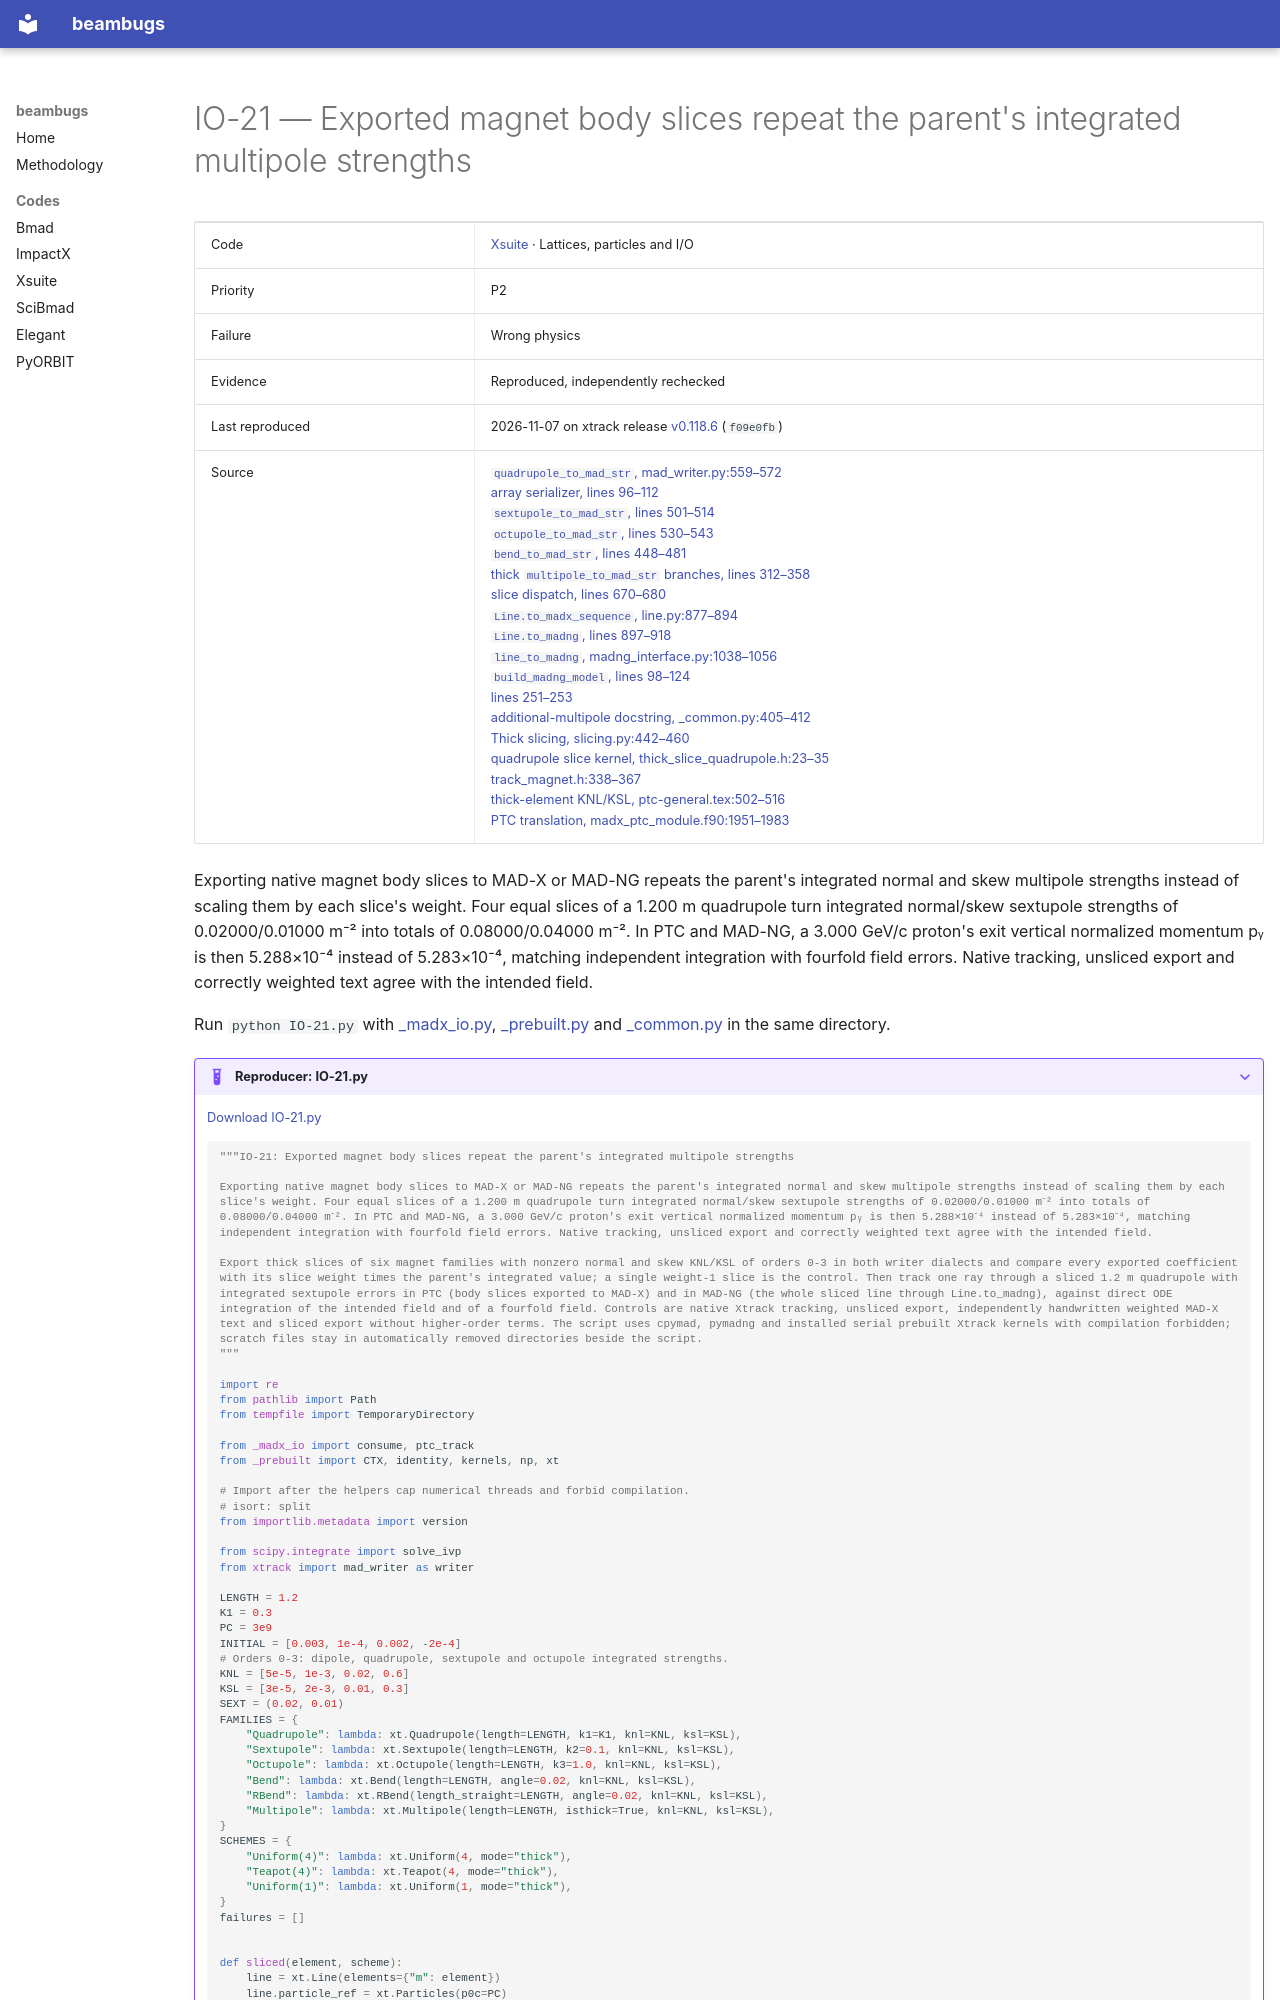

repository: nikitakuklev/beambugs · page: xsuite/IO-21/index.html · generator: mkdocs

---
title: "IO-21: Exported magnet body slices repeat the parent's integrated multipole strengths"
hide:
  - toc
---

# IO-21 — Exported magnet body slices repeat the parent's integrated multipole strengths

| | |
|---|---|
| Code | [Xsuite](../index.md) · Lattices, particles and I/O |
| Priority | P2 |
| Failure | Wrong physics |
| Evidence | Reproduced, independently rechecked |
| Last reproduced | 2026-11-07 on xtrack release [v0.118.6](https://github.com/xsuite/xtrack/tree/v0.118.6) (`f09e0fb`) |
| Source | [`quadrupole_to_mad_str`, mad_writer.py:559–572](https://github.com/xsuite/xtrack/blob/ad5e808cdc5b9a881eac2f41e32a0b7d11cc7028/xtrack/mad_writer.py#L559-L572)<br>[array serializer, lines 96–112](https://github.com/xsuite/xtrack/blob/ad5e808cdc5b9a881eac2f41e32a0b7d11cc7028/xtrack/mad_writer.py#L96-L112)<br>[`sextupole_to_mad_str`, lines 501–514](https://github.com/xsuite/xtrack/blob/ad5e808cdc5b9a881eac2f41e32a0b7d11cc7028/xtrack/mad_writer.py#L501-L514)<br>[`octupole_to_mad_str`, lines 530–543](https://github.com/xsuite/xtrack/blob/ad5e808cdc5b9a881eac2f41e32a0b7d11cc7028/xtrack/mad_writer.py#L530-L543)<br>[`bend_to_mad_str`, lines 448–481](https://github.com/xsuite/xtrack/blob/ad5e808cdc5b9a881eac2f41e32a0b7d11cc7028/xtrack/mad_writer.py#L448-L481)<br>[thick `multipole_to_mad_str` branches, lines 312–358](https://github.com/xsuite/xtrack/blob/ad5e808cdc5b9a881eac2f41e32a0b7d11cc7028/xtrack/mad_writer.py#L312-L358)<br>[slice dispatch, lines 670–680](https://github.com/xsuite/xtrack/blob/ad5e808cdc5b9a881eac2f41e32a0b7d11cc7028/xtrack/mad_writer.py#L670-L680)<br>[`Line.to_madx_sequence`, line.py:877–894](https://github.com/xsuite/xtrack/blob/ad5e808cdc5b9a881eac2f41e32a0b7d11cc7028/xtrack/line.py#L877-L894)<br>[`Line.to_madng`, lines 897–918](https://github.com/xsuite/xtrack/blob/ad5e808cdc5b9a881eac2f41e32a0b7d11cc7028/xtrack/line.py#L897-L918)<br>[`line_to_madng`, madng_interface.py:1038–1056](https://github.com/xsuite/xtrack/blob/ad5e808cdc5b9a881eac2f41e32a0b7d11cc7028/xtrack/madng_interface.py#L1038-L1056)<br>[`build_madng_model`, lines 98–124](https://github.com/xsuite/xtrack/blob/ad5e808cdc5b9a881eac2f41e32a0b7d11cc7028/xtrack/madng_interface.py#L98-L124)<br>[lines 251–253](https://github.com/xsuite/xtrack/blob/ad5e808cdc5b9a881eac2f41e32a0b7d11cc7028/xtrack/madng_interface.py#L251-L253)<br>[additional-multipole docstring, _common.py:405–412](https://github.com/xsuite/xtrack/blob/ad5e808cdc5b9a881eac2f41e32a0b7d11cc7028/xtrack/beam_elements/_common.py#L405-L412)<br>[Thick slicing, slicing.py:442–460](https://github.com/xsuite/xtrack/blob/ad5e808cdc5b9a881eac2f41e32a0b7d11cc7028/xtrack/slicing.py#L442-L460)<br>[quadrupole slice kernel, thick_slice_quadrupole.h:23–35](https://github.com/xsuite/xtrack/blob/ad5e808cdc5b9a881eac2f41e32a0b7d11cc7028/xtrack/beam_elements/elements_src/thick_slice_quadrupole.h#L23-L35)<br>[track_magnet.h:338–367](https://github.com/xsuite/xtrack/blob/ad5e808cdc5b9a881eac2f41e32a0b7d11cc7028/xtrack/beam_elements/elements_src/track_magnet.h#L338-L367)<br>[thick-element KNL/KSL, ptc-general.tex:502–516](https://github.com/MethodicalAcceleratorDesign/MAD-X/blob/3865cb633e66fb4cf53d2f37b00c919dbd6ab495/doc/latexuguide/ptc-general.tex#L502-L516)<br>[PTC translation, madx_ptc_module.f90:1951–1983](https://github.com/MethodicalAcceleratorDesign/MAD-X/blob/3865cb633e66fb4cf53d2f37b00c919dbd6ab495/src/madx_ptc_module.f90#L1951-L1983) |

Exporting native magnet body slices to MAD-X or MAD-NG repeats the parent's integrated normal and skew multipole strengths instead of scaling them by each slice's weight. Four equal slices of a 1.200 m quadrupole turn integrated normal/skew sextupole strengths of 0.02000/0.01000 m⁻² into totals of 0.08000/0.04000 m⁻². In PTC and MAD-NG, a 3.000 GeV/c proton's exit vertical normalized momentum pᵧ is then 5.288×10⁻⁴ instead of 5.283×10⁻⁴, matching independent integration with fourfold field errors. Native tracking, unsliced export and correctly weighted text agree with the intended field.

Run `python IO-21.py` with [_madx_io.py](../helpers/_madx_io.py), [_prebuilt.py](../helpers/_prebuilt.py) and [_common.py](../helpers/_common.py) in the same directory.

??? example "Reproducer: IO-21.py"

    [Download IO-21.py](IO-21.py)

    ```python
    """IO-21: Exported magnet body slices repeat the parent's integrated multipole strengths

    Exporting native magnet body slices to MAD-X or MAD-NG repeats the parent's integrated normal and skew multipole strengths instead of scaling them by each slice's weight. Four equal slices of a 1.200 m quadrupole turn integrated normal/skew sextupole strengths of 0.02000/0.01000 m⁻² into totals of 0.08000/0.04000 m⁻². In PTC and MAD-NG, a 3.000 GeV/c proton's exit vertical normalized momentum pᵧ is then 5.288×10⁻⁴ instead of 5.283×10⁻⁴, matching independent integration with fourfold field errors. Native tracking, unsliced export and correctly weighted text agree with the intended field.

    Export thick slices of six magnet families with nonzero normal and skew KNL/KSL of orders 0-3 in both writer dialects and compare every exported coefficient with its slice weight times the parent's integrated value; a single weight-1 slice is the control. Then track one ray through a sliced 1.2 m quadrupole with integrated sextupole errors in PTC (body slices exported to MAD-X) and in MAD-NG (the whole sliced line through Line.to_madng), against direct ODE integration of the intended field and of a fourfold field. Controls are native Xtrack tracking, unsliced export, independently handwritten weighted MAD-X text and sliced export without higher-order terms. The script uses cpymad, pymadng and installed serial prebuilt Xtrack kernels with compilation forbidden; scratch files stay in automatically removed directories beside the script.
    """

    import re
    from pathlib import Path
    from tempfile import TemporaryDirectory

    from _madx_io import consume, ptc_track
    from _prebuilt import CTX, identity, kernels, np, xt

    # Import after the helpers cap numerical threads and forbid compilation.
    # isort: split
    from importlib.metadata import version

    from scipy.integrate import solve_ivp
    from xtrack import mad_writer as writer
